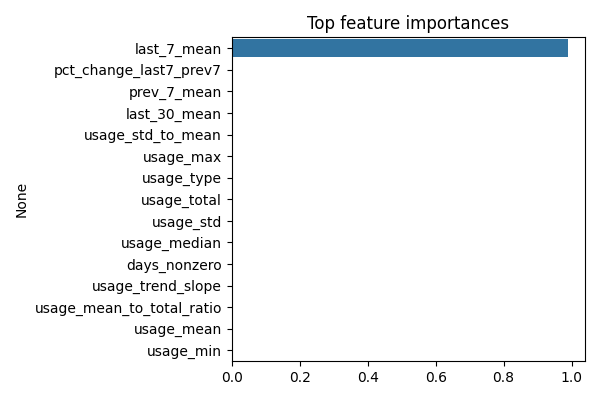

Source data for this figure (header and first rows):
, 0
last_7_mean, 0.99
pct_change_last7_prev7, 0.002523
prev_7_mean, 0.00181
last_30_mean, 0.001683
usage_std_to_mean, 0.0008249
usage_max, 0.000576
usage_type, 0.0005728
usage_total, 0.0004815
usage_std, 0.0004583
usage_median, 0.000429
days_nonzero, 0.0003189
usage_trend_slope, 0.0002541
usage_mean_to_total_ratio, 4.649863e-05
usage_mean, 0.0
usage_min, 0.0
